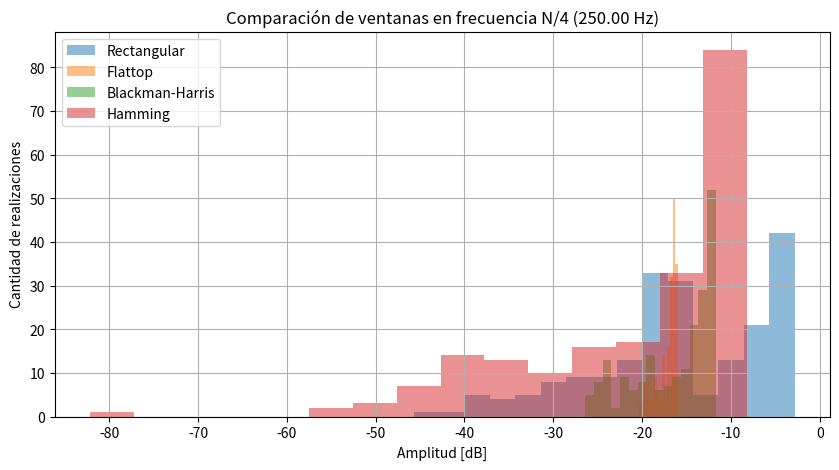

Here is the Python script that generated this plot:
# -*- coding: utf-8 -*-
"""
Created on Mon Sep 22 09:32:33 2025

@author: Admin
"""

import numpy as np
from numpy.fft import fft
import matplotlib.pyplot as plt
from scipy.signal import get_window


# ==============================
# Parámetros generales
# ==============================
fs = 1000          # Hz
nn = fs            # muestras
realizaciones = 200
a0 = np.sqrt(2)    # amplitud calibrada (potencia de 1 W)
snrs = [3, 10]     # SNRs en dB a analizar
fr = np.random.uniform(-2, 2, realizaciones)  # vector de frecuencias aleatorias


# ==============================
# Ventanas a analizar
# ==============================
ventanas = {
    "Rectangular": np.ones(nn),
    "Flattop": get_window("flattop", nn),
    "Blackman-Harris": get_window("blackmanharris", nn),
    "Hamming": get_window("hamming", nn)
}


# ==============================
# Loop sobre SNRs
# ==============================
for snr in snrs:
    print(f"\n\n========== Resultados para SNR = {snr} dB ==========")

    # Cálculo de potencia de ruido para este SNR
    pot_ruido = a0**2 / (2*10**(snr/10))
    sigma_ruido = np.sqrt(pot_ruido)

    # ==============================
    # Construcción de realizaciones
    # ==============================
    tt = np.arange(nn).reshape(-1,1) / fs                 # eje de tiempo
    fr_mat = np.tile(fr, (nn, 1))                         # (nn x realizaciones)
    xx_mat = a0 * np.sin(2*np.pi*((nn/4)+fr_mat)*(fs/nn)*tt)  # matriz senoidales
    ruido_mat = np.random.normal(0, sigma_ruido, (nn, realizaciones))
    xx_mat_ruido = xx_mat + ruido_mat                     # señales con ruido

    # ==============================
    # Estimadores para cada ventana
    # ==============================
    resultados_amp = {}
    resultados_freq = {}

    for nombre, win in ventanas.items():
        # Aplicar ventana
        win = win.reshape(-1,1)
        xx_win = xx_mat_ruido * win

        # FFT normalizada
        X_win = (1/nn) * fft(xx_win, axis=0)

        # --------------------------
        # Estimador de amplitud a1
        # --------------------------
        gain = np.sum(win)/nn
        estim_amp = np.abs(X_win[nn//4,:]) / gain
        mu_amp = np.mean(estim_amp)
        sa = mu_amp - a0
        va = np.var(estim_amp)
        resultados_amp[nombre] = (sa, va)
        
        # --------------------------
        # Estimador de frecuencia Ω1
        # --------------------------
        espectro = np.abs(X_win)
        estim_freq_idx = np.argmax(espectro, axis=0)      # índices máximos
        estim_freq = estim_freq_idx * (fs/nn)             # en Hz

        freq_real = (nn/4 + fr) * (fs/nn)                   # frecuencias reales
        sa_f = np.mean(estim_freq - freq_real)
        va_f = np.var(estim_freq - freq_real)
        resultados_freq[nombre] = (sa_f, va_f)

    # ==============================
    # Mostrar resultados en tablas
    # ==============================
    print("\n--- Estimación de Amplitud ---")
    print("Ventana\t\tSesgo (sa)\tVarianza (va)")
    for nombre, (sa, va) in resultados_amp.items():
        print(f"{nombre:15s}\t{sa: .4e}\t{va: .4e}")

    print("\n--- Estimación de Frecuencia ---")
    print("Ventana\t\tSesgo (sa)\tVarianza (va)")
    for nombre, (sa, va) in resultados_freq.items():
        print(f"{nombre:15s}\t{sa: .4e}\t{va: .4e}")


# ==============================
# BONUS: comparar histogramas
# ==============================
plt.figure(figsize=(10,5))
for nombre, win in ventanas.items():
    win = win.reshape(-1,1)
    xx_win = xx_mat_ruido * win
    X_win = (1/nn) * fft(xx_win, axis=0)
    estim_amp = np.abs(X_win[nn//4,:])
    plt.hist(20*np.log10(estim_amp), bins=15, alpha=0.5, label=nombre)

plt.xlabel("Amplitud [dB]")
plt.ylabel("Cantidad de realizaciones")
plt.title(f"Comparación de ventanas en frecuencia N/4 ({fs/4:.2f} Hz)")
plt.legend()
plt.grid(True)
plt.show()


# ==============================
# BONUS: Zero-padding y Estimadores Alternativos
# ==============================
resultados_freq_zp = {}
resultados_alt = {}

zp_factor = 4  # factor de zero-padding

for nombre, win in ventanas.items():
    win = win.reshape(-1,1)
    xx_win = xx_mat_ruido * win

    # -------- Zero-padding --------
    X_zp = (1/nn) * fft(xx_win, n=zp_factor*nn, axis=0)
    espectro_zp = np.abs(X_zp)
    estim_freq_idx_zp = np.argmax(espectro_zp, axis=0)
    estim_freq_zp = estim_freq_idx_zp * (fs/(zp_factor*nn))
    mu_freq_zp = np.mean(estim_freq_zp)
    freq_real = (nn/4 + fr) * (fs/nn)   # igual que antes
    sa_f_zp = np.mean(estim_freq_zp - freq_real)
    va_f_zp = np.var(estim_freq_zp - freq_real)
    resultados_freq_zp[nombre] = (sa_f_zp, va_f_zp)

    # -------- Estimador alternativo de amplitud --------
    vecindad = 2
    energia = np.sum(np.abs(X_win[(nn//4-vecindad):(nn//4+vecindad+1),:])**2, axis=0)
    gain = np.sum(win)/nn
    estim_amp_alt = np.sqrt(2*energia) / gain
    mu_amp_alt = np.mean(estim_amp_alt)
    sa_alt = mu_amp_alt - a0
    va_alt = np.var(estim_amp_alt)

    # -------- Estimador alternativo de frecuencia (interpolación cuadrática) --------
    X_win = (1/nn) * fft(xx_win, axis=0)
    espectro = np.abs(X_win)
    kmax = np.argmax(espectro, axis=0)
    alpha = espectro[(kmax-1)%nn, range(realizaciones)]
    beta  = espectro[kmax, range(realizaciones)]
    gamma = espectro[(kmax+1)%nn, range(realizaciones)]
    p = 0.5*(alpha - gamma)/(alpha - 2*beta + gamma + 1e-12)
    estim_freq_alt = (kmax + p) * (fs/nn)
    mu_freq_alt = np.mean(estim_freq_alt)
    sa_f_alt = np.mean(estim_freq_alt - freq_real)
    va_f_alt = np.var(estim_freq_alt - freq_real)

    resultados_alt[nombre] = ((sa_alt, va_alt), (sa_f_alt, va_f_alt))


# ==============================
# Mostrar resultados de Bonus
# ==============================
print("\n--- BONUS: Zero-Padding en Frecuencia ---")
print("Ventana\t\tSesgo (sa)\tVarianza (va)")
for nombre, (sa, va) in resultados_freq_zp.items():
    print(f"{nombre:15s}\t{sa: .4e}\t{va: .4e}")

print("\n--- BONUS: Estimadores Alternativos ---")
print("Ventana\t\tSesgo Amp\tVarianza Amp\tSesgo Freq\tVarianza Freq")
for nombre, ((sa_a, va_a), (sa_f, va_f)) in resultados_alt.items():
    print(f"{nombre:15s}\t{sa_a: .4e}\t{va_a: .4e}\t{sa_f: .4e}\t{va_f: .4e}")


